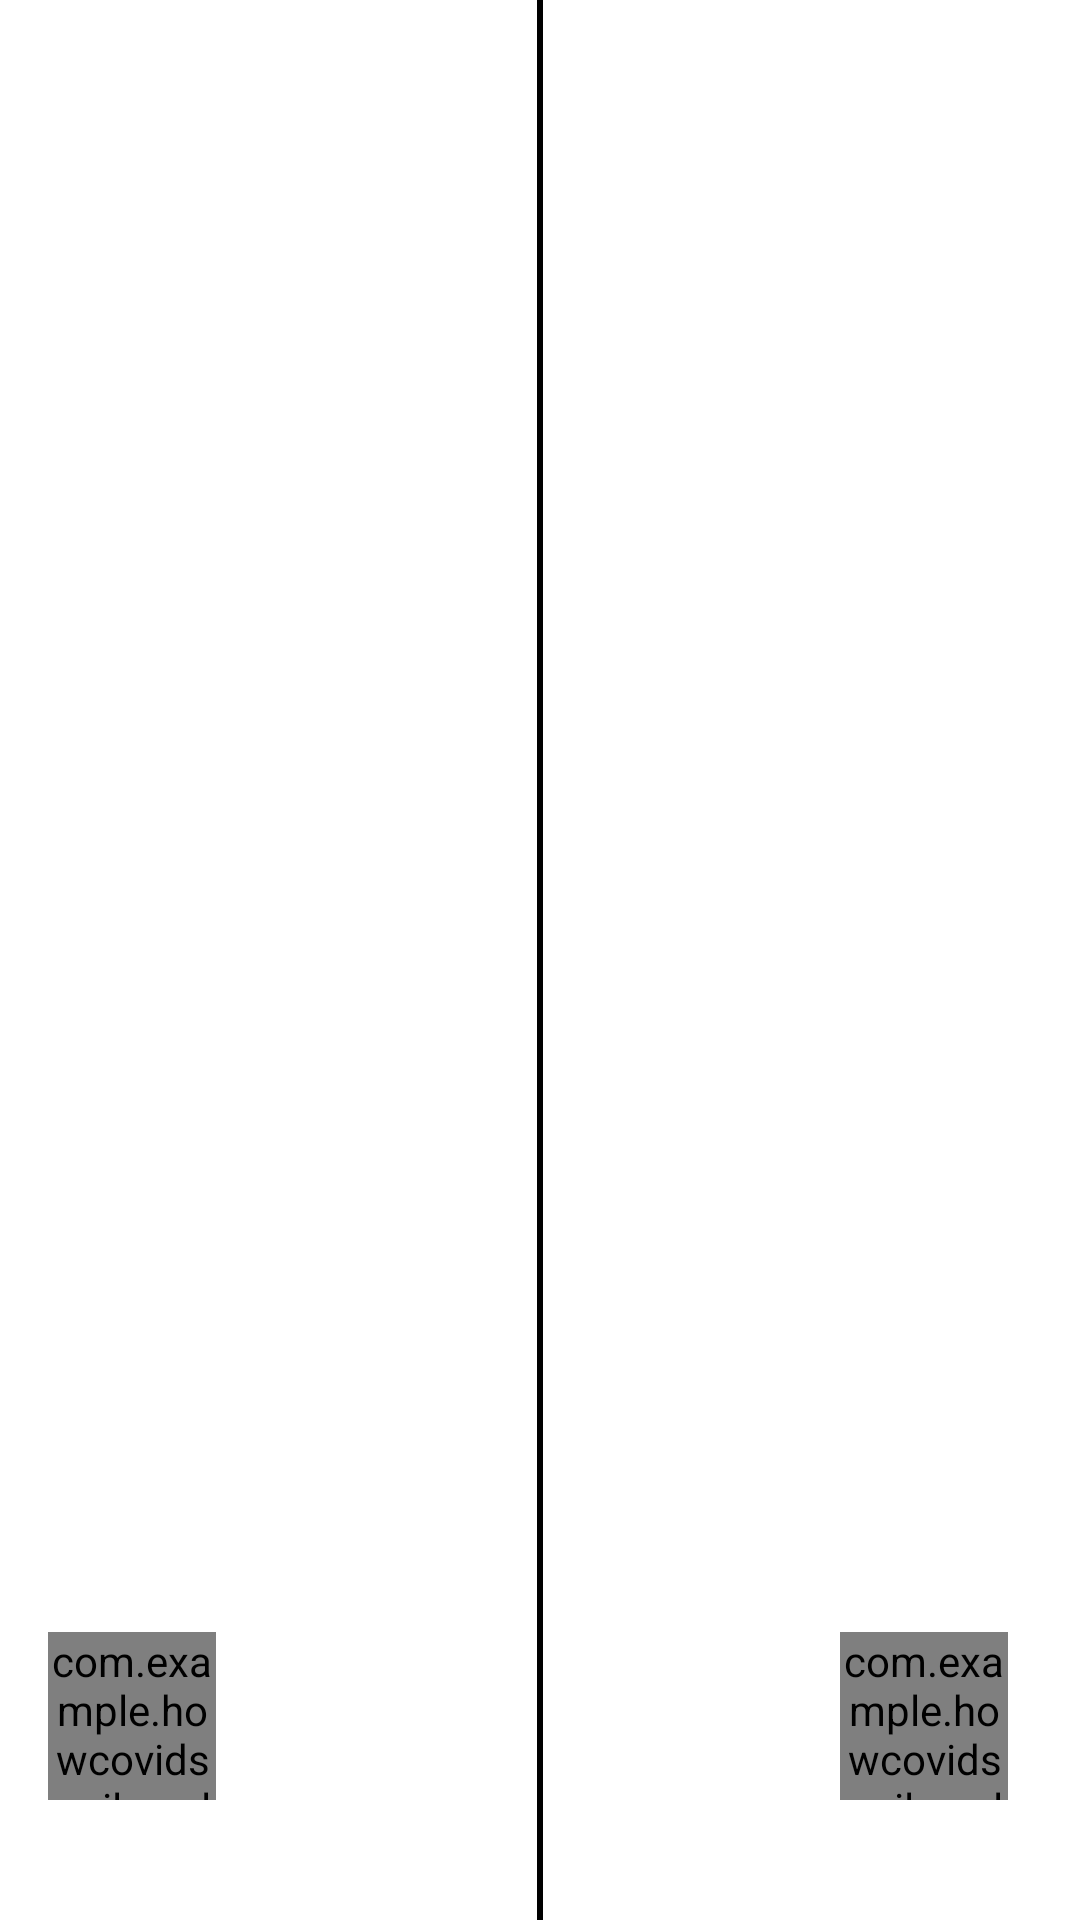

Android layout source for this screen:
<!-- AndroidManifest.xml: application theme Theme.HowCovidSpoileMyLife -->
<!-- res/layout/fragment_products_lists_frragment.xml -->
<?xml version="1.0" encoding="utf-8"?>
<androidx.constraintlayout.widget.ConstraintLayout xmlns:android="http://schemas.android.com/apk/res/android"
    xmlns:app="http://schemas.android.com/apk/res-auto"
    android:layout_width="match_parent"
    android:layout_height="match_parent">

    <androidx.constraintlayout.widget.ConstraintLayout
        android:id="@+id/constraintLayout"
        android:layout_width="match_parent"
        android:layout_height="match_parent">

        <androidx.recyclerview.widget.RecyclerView
            android:id="@+id/list_bad_products"
            android:layout_width="0dp"
            android:layout_height="0dp"
            app:layout_constraintBottom_toBottomOf="parent"
            app:layout_constraintEnd_toStartOf="@+id/lists_divider"
            app:layout_constraintStart_toStartOf="parent"
            app:layout_constraintTop_toTopOf="parent" />

        <View
            android:id="@+id/lists_divider"
            android:layout_width="2dp"
            android:layout_height="match_parent"
            android:background="@color/black"
            app:layout_constraintBottom_toBottomOf="parent"
            app:layout_constraintEnd_toStartOf="@+id/list_good_products"
            app:layout_constraintStart_toEndOf="@+id/list_bad_products"
            app:layout_constraintTop_toTopOf="parent" />

        <androidx.recyclerview.widget.RecyclerView
            android:id="@+id/list_good_products"
            android:layout_width="0dp"
            android:layout_height="0dp"
            app:layout_constraintBottom_toBottomOf="parent"
            app:layout_constraintEnd_toEndOf="parent"
            app:layout_constraintStart_toEndOf="@id/lists_divider"
            app:layout_constraintTop_toTopOf="parent" />

        <com.example.howcovidspoilemylife.CustomButton
            android:id="@+id/add_bad_product_btn"
            android:layout_width="56dp"
            android:layout_height="56dp"
            android:layout_marginStart="16dp"
            android:layout_marginBottom="40dp"
            app:eyesColor="@color/black"
            app:faceColor="@color/red"
            app:state="sad"
            app:layout_constraintBottom_toBottomOf="parent"
            app:layout_constraintStart_toStartOf="parent" />

        <com.example.howcovidspoilemylife.CustomButton
            android:id="@+id/add_good_product_btn"
            android:layout_width="56dp"
            android:layout_height="56dp"
            android:layout_marginEnd="24dp"
            android:layout_marginBottom="40dp"
            app:eyesColor="@color/black"
            app:faceColor="@color/light_grey"
            app:mouthColor="@color/black"
            app:state="happy"
            app:layout_constraintBottom_toBottomOf="parent"
            app:layout_constraintEnd_toEndOf="parent" />
    </androidx.constraintlayout.widget.ConstraintLayout>

    <include
        android:id="@+id/empty_state"
        layout="@layout/empty_state_layout"
        android:visibility="gone" />

</androidx.constraintlayout.widget.ConstraintLayout>
<!-- res/layout/empty_state_layout.xml (included above) -->
<?xml version="1.0" encoding="utf-8"?>
<androidx.constraintlayout.widget.ConstraintLayout
    xmlns:android="http://schemas.android.com/apk/res/android"
    xmlns:app="http://schemas.android.com/apk/res-auto"
    android:layout_width="match_parent"
    android:layout_height="match_parent">

    <TextView
        android:id="@+id/textView2"
        android:layout_width="wrap_content"
        android:layout_height="wrap_content"
        android:layout_marginTop="100dp"
        android:text="@string/empty"
        app:layout_constraintBottom_toTopOf="@+id/imageView"
        app:layout_constraintEnd_toEndOf="parent"
        app:layout_constraintHorizontal_bias="0.498"
        app:layout_constraintStart_toStartOf="parent"
        app:layout_constraintTop_toTopOf="parent"
        app:layout_constraintVertical_chainStyle="packed" />

    <androidx.appcompat.widget.AppCompatImageView
        android:id="@+id/imageView"
        android:layout_width="wrap_content"
        android:layout_height="wrap_content"
        android:layout_marginTop="70dp"
        app:layout_constraintEnd_toEndOf="parent"
        app:layout_constraintStart_toStartOf="parent"
        app:layout_constraintTop_toBottomOf="@+id/textView2"
        app:srcCompat="@drawable/ic_file" />
</androidx.constraintlayout.widget.ConstraintLayout>
<!-- resources referenced by this layout -->
<resources>
  <color name="black">#FF000000</color>
  <color name="light_grey">#ECB86C</color>
  <color name="red">#9A0606</color>
  <!-- drawable ic_file: vector/xml drawable (drawable, 10665 chars, omitted) -->
  <string name="empty">Пусто))))</string>
  <style name="Theme.HowCovidSpoileMyLife" parent="Theme.MaterialComponents.DayNight.DarkActionBar">
          
          <item name="colorPrimary">@color/purple_500</item>
          <item name="colorPrimaryVariant">@color/purple_700</item>
          <item name="colorOnPrimary">@color/white</item>
          
          <item name="colorSecondary">@color/teal_200</item>
          <item name="colorSecondaryVariant">@color/teal_700</item>
          <item name="colorOnSecondary">@color/black</item>
          
          <item name="android:statusBarColor" tools:targetApi="l">?attr/colorPrimaryVariant</item>
          
      </style>
  <color name="purple_500">#FF6200EE</color>
  <color name="purple_700">#FF3700B3</color>
  <color name="white">#FFFFFFFF</color>
  <color name="teal_200">#FF03DAC5</color>
  <color name="teal_700">#FF018786</color>
</resources>
